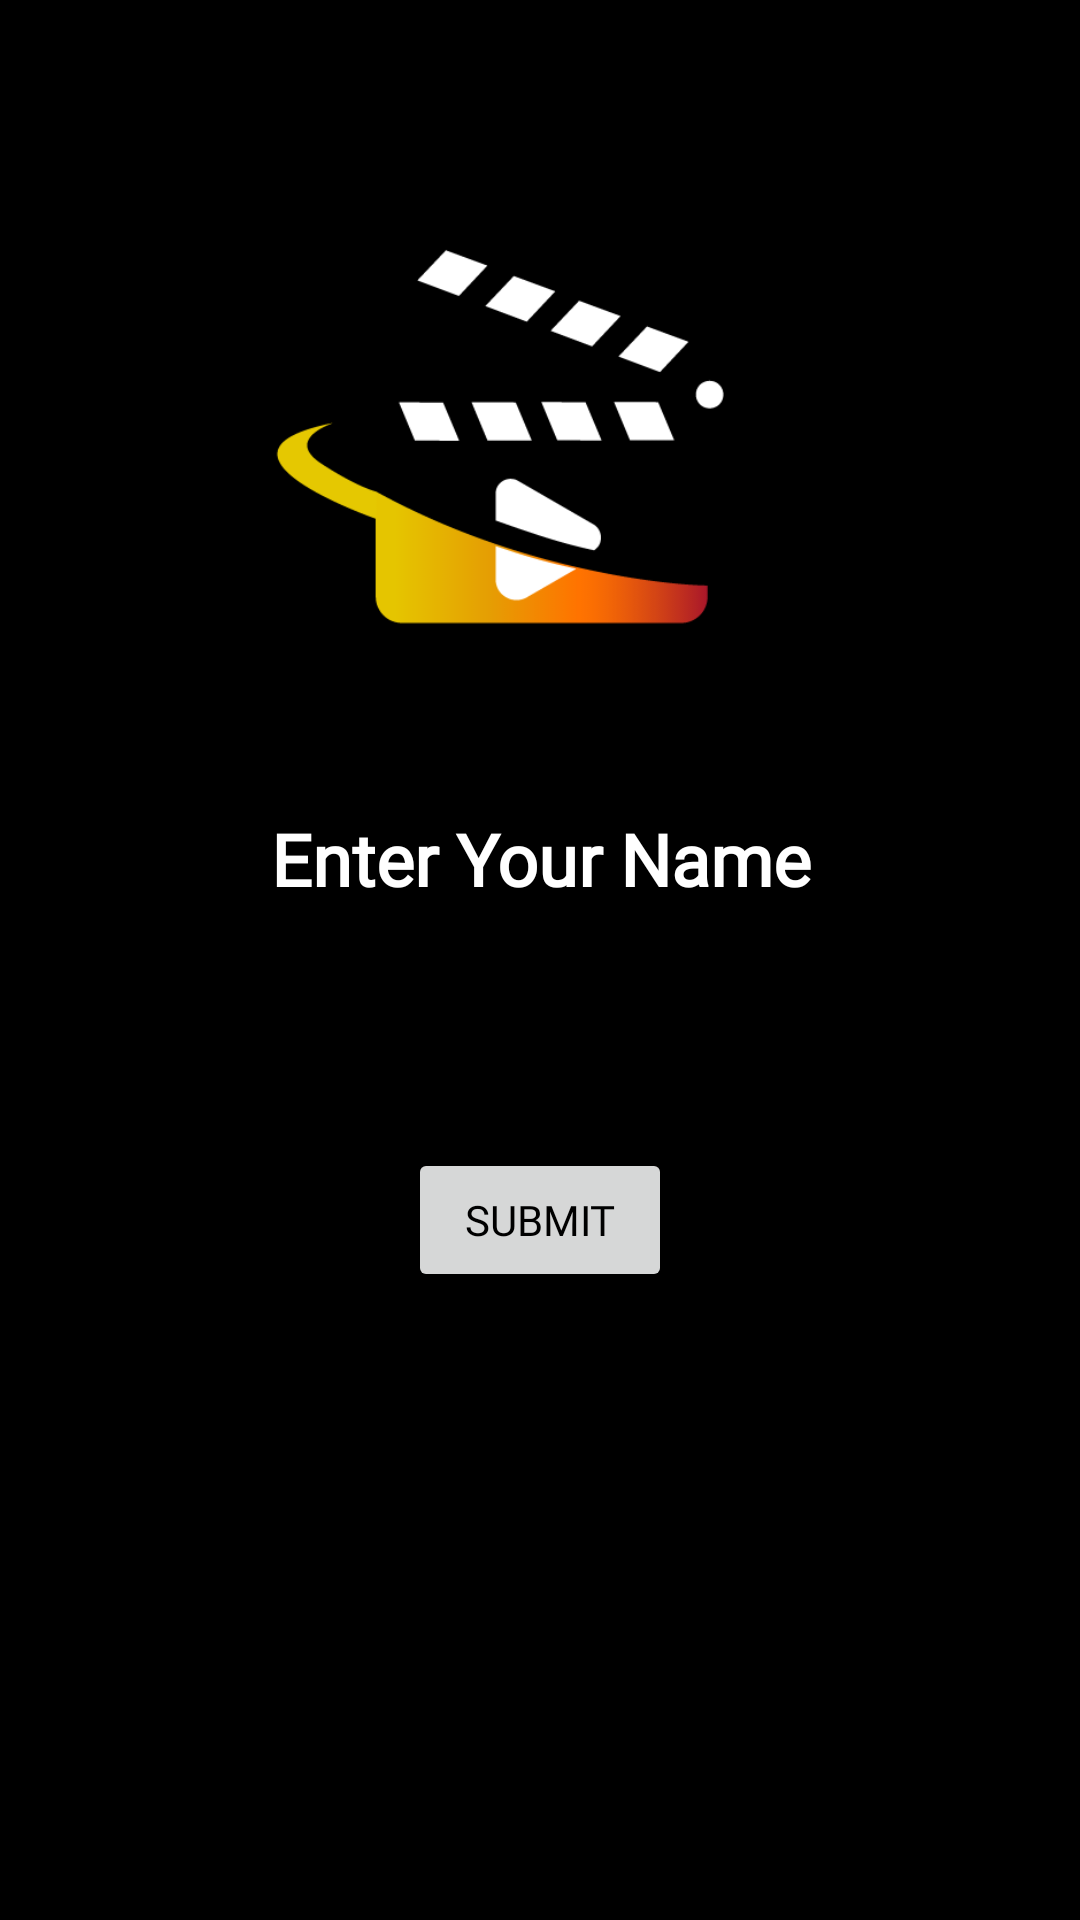

This screen was rendered from an Android layout file. Write that file and the resources it references.
<!-- AndroidManifest.xml: application theme Theme.BinarVideoPlayer -->
<!-- res/layout/fragment_form_activity.xml -->
<?xml version="1.0" encoding="utf-8"?>
<androidx.constraintlayout.widget.ConstraintLayout xmlns:android="http://schemas.android.com/apk/res/android"
    xmlns:app="http://schemas.android.com/apk/res-auto"
    xmlns:tools="http://schemas.android.com/tools"
    android:layout_width="match_parent"
    android:layout_height="match_parent"
    android:background="@color/black"
    tools:context=".ui.intro.form.FormFragment">


    <ImageView
        android:id="@+id/ic_logo"
        android:layout_width="200dp"
        android:layout_height="200dp"
        android:layout_marginTop="50dp"
       app:layout_constraintTop_toTopOf="parent"
        android:src="@drawable/ic_logo"
        app:layout_constraintStart_toStartOf="parent"
        app:layout_constraintEnd_toEndOf="parent"/>


    <TextView
        android:id="@+id/tv_title_form_name"
        android:layout_width="match_parent"
        android:layout_height="wrap_content"
        android:text="Enter Your Name"
        android:layout_marginTop="20dp"
        android:textAlignment="center"
        android:textColor="@color/white"
        android:fontFamily="@font/bebas_neue_bold"
        android:textSize="24sp"
        android:textStyle="bold"
        app:layout_constraintTop_toBottomOf="@id/ic_logo"
        app:layout_constraintLeft_toLeftOf="parent"
        app:layout_constraintRight_toRightOf="parent" />

    <EditText
        android:id="@+id/et_player_name"
        android:layout_width="200dp"
        android:gravity="center"
        android:layout_height="wrap_content"
        android:layout_marginLeft="32dp"
        android:layout_marginTop="20dp"
        android:scrollbars="none"
        android:fontFamily="@font/bebas_neue_bold"
        android:textColor="@color/black"
        android:layout_marginRight="32dp"
        android:background="@drawable/bg_edittext_rounded_white"
        android:maxLines="1"
        android:padding="8dp"
        app:layout_constraintLeft_toLeftOf="parent"
        app:layout_constraintRight_toRightOf="parent"
        app:layout_constraintTop_toBottomOf="@id/tv_title_form_name"
        tools:text="USERNAME" />

    <Button
        android:id="@+id/btn_submit"
        android:layout_width="wrap_content"
        android:layout_height="wrap_content"
        android:textColor="@color/black"
        android:fontFamily="@font/bebas_neue_bold"
        android:text="@string/submit"
        android:layout_marginTop="20dp"
        app:layout_constraintLeft_toLeftOf="parent"
        app:layout_constraintRight_toRightOf="parent"
        app:layout_constraintTop_toBottomOf="@id/et_player_name"
        android:layout_marginBottom="30dp"/>


</androidx.constraintlayout.widget.ConstraintLayout>
<!-- resources referenced by this layout -->
<resources>
  <color name="black">#FF000000</color>
  <color name="white">#FFFFFFFF</color>
  <!-- drawable bg_edittext_rounded_white (drawable) -->
  <?xml version="1.0" encoding="utf-8"?>
  <shape xmlns:android="http://schemas.android.com/apk/res/android">
      <solid android:color="@color/custom_color_background"/>
      <corners android:radius="16dp"/>
  </shape>
  <!-- drawable ic_logo: png bitmap (drawable, 14405 bytes) -->
  <string name="submit">Submit</string>
  <style name="Theme.BinarVideoPlayer" parent="Theme.MaterialComponents.Light.DarkActionBar">
          
          <item name="colorPrimary">@color/white</item>
          <item name="colorAccent">@color/custom_color_background</item>
          <item name="colorPrimaryVariant">@color/black</item>
          <item name="colorOnPrimary">@color/black</item>
          
          <item name="colorSecondary">@color/green</item>
          <item name="colorSecondaryVariant">@color/green</item>
          <item name="colorOnSecondary">@color/black</item>
          
          <item name="android:statusBarColor" tools:targetApi="l">?attr/colorPrimaryVariant</item>
          <item name="android:textColor">@color/black</item>
          
          <item name="windowActionBar">true</item>
          <item name="windowNoTitle">true</item>
      </style>
  <color name="custom_color_background">#FF000000</color>
  <color name="green">#71D443</color>
</resources>
